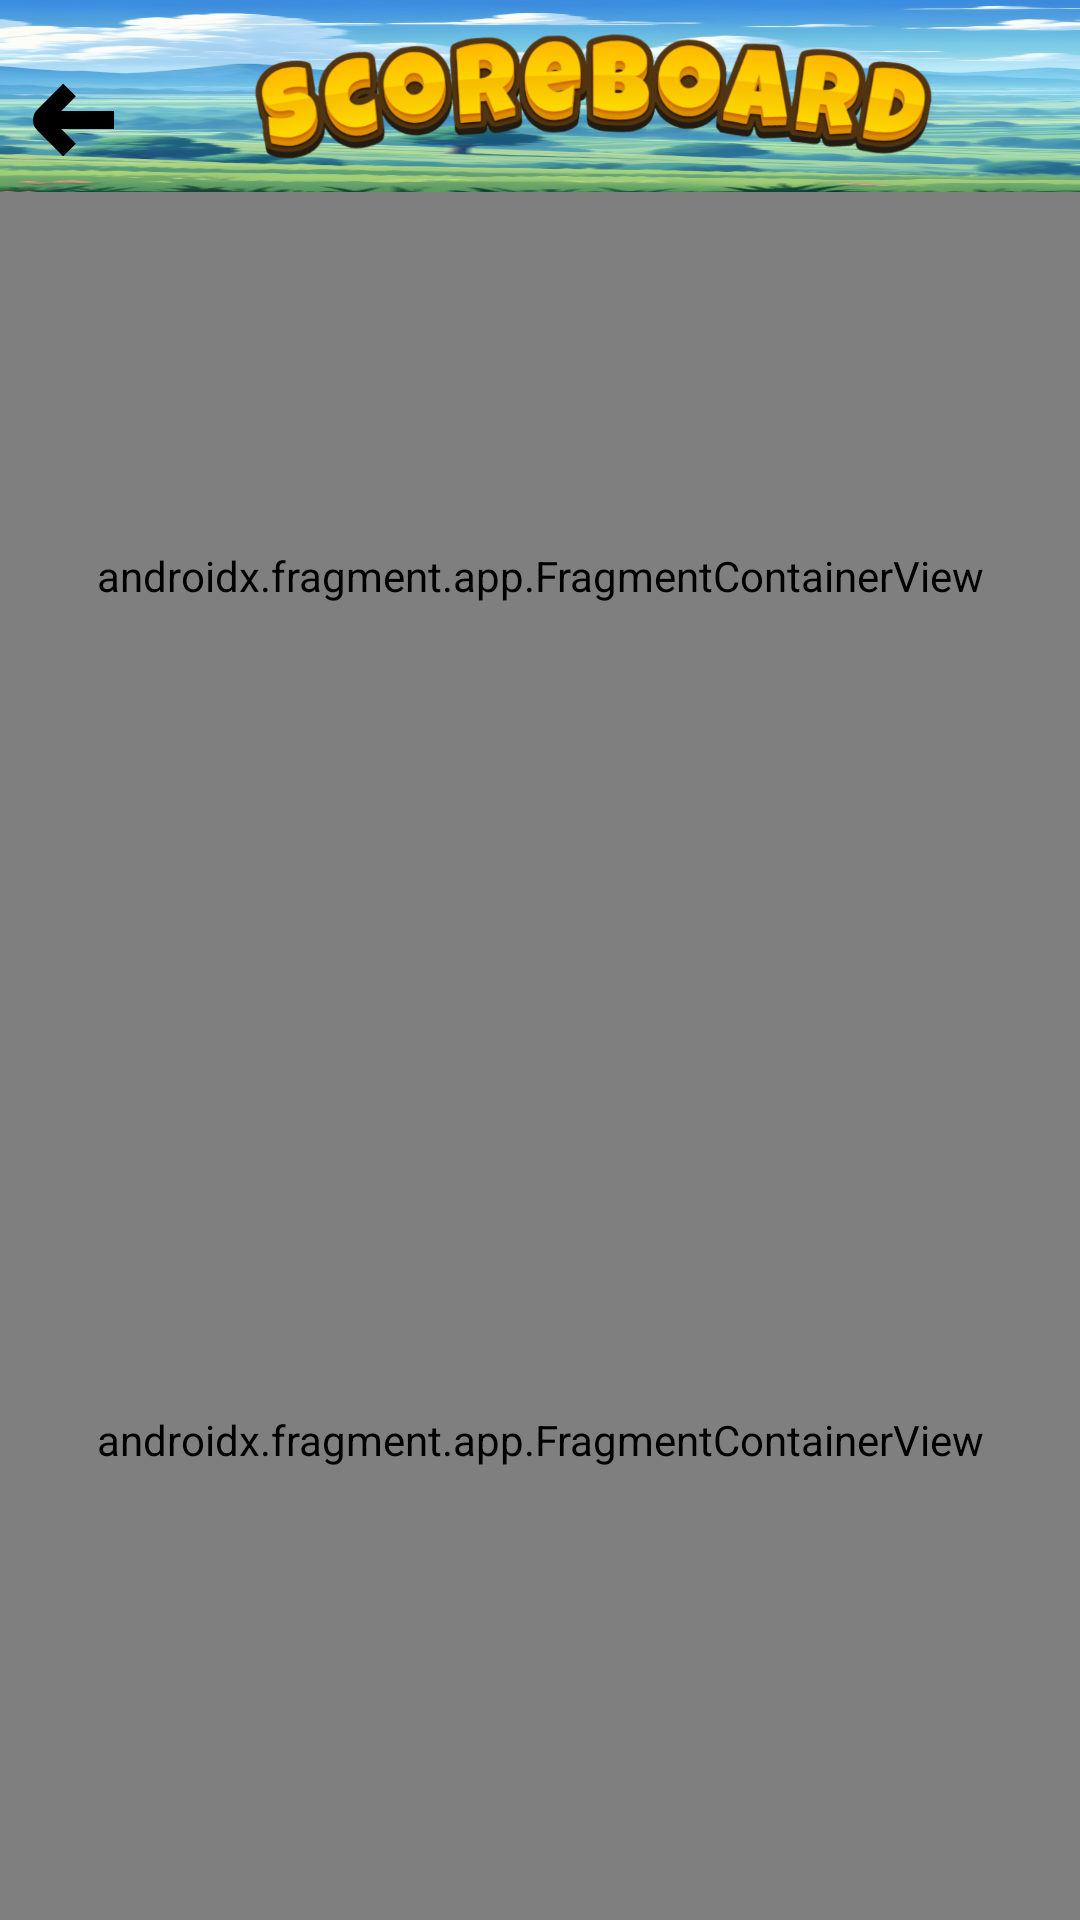

This screen was rendered from an Android layout file. Write that file and the resources it references.
<!-- AndroidManifest.xml: application theme Theme.DanielRaby_HM1 -->
<!-- res/layout/activity_maps.xml -->
<?xml version="1.0" encoding="utf-8"?>
<RelativeLayout xmlns:android="http://schemas.android.com/apk/res/android"
    xmlns:tools="http://schemas.android.com/tools"
    android:id="@+id/map2"
    android:name="com.google.android.gms.maps.SupportMapFragment"
    android:layout_width="match_parent"
    android:layout_height="match_parent"
    tools:context=".Activities.MapsActivity">




    <androidx.appcompat.widget.LinearLayoutCompat
        android:layout_width="match_parent"
        android:layout_height="match_parent"
        android:layout_centerInParent="true"
        android:orientation="vertical">

        <androidx.appcompat.widget.LinearLayoutCompat
            android:layout_width="match_parent"
            android:layout_height="0dp"
            android:layout_weight="1"
            android:orientation="horizontal"
            android:background="@drawable/img_backscoreboard"
         >

            <androidx.appcompat.widget.AppCompatImageButton
                android:id="@+id/score_BTN_return"
                android:layout_width="match_parent"
                android:layout_height="match_parent"
                android:background="@null"
                android:layout_marginTop="16dp"
                android:layout_weight="90"
                android:scaleType="fitStart"
                android:src="@drawable/arrow_small_left"
                />

            <androidx.appcompat.widget.AppCompatImageView
                android:layout_width="match_parent"
                android:layout_height="match_parent"
                android:layout_weight="15"
                android:layout_marginEnd="16dp"
                android:scaleType="fitCenter"
                android:src="@drawable/img_scoreboard"
                />





        </androidx.appcompat.widget.LinearLayoutCompat>


        <androidx.fragment.app.FragmentContainerView
            android:id="@+id/scorelist"
            android:name="com.example.danielraby_hm1.ScoreFragment"
            android:layout_width="match_parent"
            android:layout_height="0dp"
            android:layout_weight="4"
            tools:layout="@layout/fragment_score_list" />

        <androidx.fragment.app.FragmentContainerView
            android:id="@+id/map"
            android:layout_width="match_parent"
            android:layout_height="0dp"
            android:layout_weight="5"
            android:name="com.google.android.gms.maps.SupportMapFragment"
            />
    </androidx.appcompat.widget.LinearLayoutCompat>









</RelativeLayout>
<!-- res/layout/fragment_score_list.xml (included above) -->
<?xml version="1.0" encoding="utf-8"?>
<androidx.recyclerview.widget.RecyclerView xmlns:android="http://schemas.android.com/apk/res/android"
    xmlns:app="http://schemas.android.com/apk/res-auto"
    xmlns:tools="http://schemas.android.com/tools"
    android:id="@+id/main_LST_scores"
    android:name="com.example.danielraby_hm1.ScoreFragment"
    android:layout_width="match_parent"
    android:layout_height="match_parent"

    app:layoutManager="LinearLayoutManager"
    android:background="#4C65F2"
    tools:context=".ScoreFragment"
    tools:listitem="@layout/fragment_score" />
<!-- res/layout/fragment_score.xml (included above) -->
<?xml version="1.0" encoding="utf-8"?>
<androidx.constraintlayout.widget.ConstraintLayout xmlns:android="http://schemas.android.com/apk/res/android"
    xmlns:app="http://schemas.android.com/apk/res-auto"
    xmlns:tools="http://schemas.android.com/tools"
    android:id="@+id/main"
    android:layout_width="wrap_content"
    android:layout_height="wrap_content"
    android:background="@null">

    <com.google.android.material.button.MaterialButton
        android:id="@+id/score_img"
        android:layout_width="wrap_content"
        android:layout_height="100dp"
        android:background="@null"
        android:scaleType="fitCenter"
        android:gravity="center"
        android:shadowDx="0"
        android:shadowDy="0"

        android:backgroundTint="#00000000"
        android:shadowRadius="7"
        android:textAlignment="gravity"
        android:textColor="#2DAB32"
        android:textSize="40sp"
        android:textStyle="bold"
        android:text="@string/score"

        app:layout_constraintTop_toTopOf="parent"
        app:layout_constraintEnd_toStartOf="@id/score_LBL_score"
        app:layout_constraintStart_toStartOf="parent"
        app:layout_constraintWidth_percent="0.5" />

    <com.google.android.material.textview.MaterialTextView
        android:id="@+id/score_LBL_score"
        android:layout_width="150dp"
        android:layout_height="100dp"
        android:gravity="center"
        android:shadowColor="@color/black"
        android:shadowDx="0"
        android:shadowDy="0"
        android:shadowRadius="7"
        android:textAlignment="gravity"
        android:textColor="#FFFFFF"
        android:textSize="20sp"
        android:textStyle="bold"
        tools:text="---"
        app:layout_constraintTop_toTopOf="parent"

        app:layout_constraintStart_toEndOf="@id/score_img"
        app:layout_constraintEnd_toEndOf="parent"
        app:layout_constraintWidth_percent="0.5" />

    <com.google.android.material.textview.MaterialTextView
        android:id="@+id/meter_img"
        android:layout_width="wrap_content"
        android:layout_height="60dp"
        android:gravity="center"

        android:shadowRadius="7"
        android:textAlignment="gravity"
        android:textColor="#2DAB32"
        android:textSize="40sp"
        android:textStyle="bold"
        android:text="@string/distance"
        android:layout_marginStart="90dp"
        android:layout_marginTop="60dp"
        app:layout_constraintTop_toTopOf="parent"
        app:layout_constraintBaseline_toBottomOf="parent"
        app:layout_constraintStart_toStartOf="parent"
        app:layout_constraintEnd_toStartOf="@+id/score_LBL_distance"
        app:layout_constraintWidth_percent="0.5" />

    <com.google.android.material.textview.MaterialTextView
        android:id="@+id/score_LBL_distance"
        android:layout_width="90dp"
        android:layout_height="60dp"
        android:gravity="center"
        android:shadowColor="@color/black"
        android:shadowDx="0"
        android:shadowDy="0"
        android:shadowRadius="7"
        android:textAlignment="gravity"
        android:textColor="#FFFFFF"
        android:textSize="20sp"
        android:textStyle="bold"
        tools:text="---"
        android:layout_marginEnd="70dp"

        app:layout_constraintStart_toEndOf="@+id/meter_img"
        app:layout_constraintBottom_toBottomOf="parent"
        app:layout_constraintEnd_toEndOf="parent"
        app:layout_constraintWidth_percent="0.5" />

</androidx.constraintlayout.widget.ConstraintLayout>
<!-- resources referenced by this layout -->
<resources>
  <!-- drawable arrow_small_left (drawable) -->
  <?xml version="1.0" encoding="utf-8"?>
  <vector xmlns:android="http://schemas.android.com/apk/res/android"
      android:width="24dp"
      android:height="24dp"
      android:viewportWidth="24"
      android:viewportHeight="24">
  
      <path
          android:fillColor="#000000"
          android:pathData="M19,10.5H10.207l2.439-2.439L10.525,5.939,6.232,10.232a2.5,2.5,0,0,0,0,3.536l4.293,4.293,2.121-2.122L10.207,13.5H19Z" />
  </vector>
  <!-- drawable img_backscoreboard: png bitmap (drawable, 117834 bytes) -->
  <!-- drawable img_scoreboard: png bitmap (drawable, 147755 bytes) -->
  <string name="distance">Distance:</string>
  <string name="score">Score:</string>
  <style name="Theme.DanielRaby_HM1" parent="Base.Theme.DanielRaby_HM1" />
  <style name="Base.Theme.DanielRaby_HM1" parent="Theme.Material3.DayNight.NoActionBar">
          
          
      </style>
  <!-- not gathered from this repository: default colours our renderer supplied (Android Studio template values) -->
  <color name="black">#FF000000</color>
</resources>
